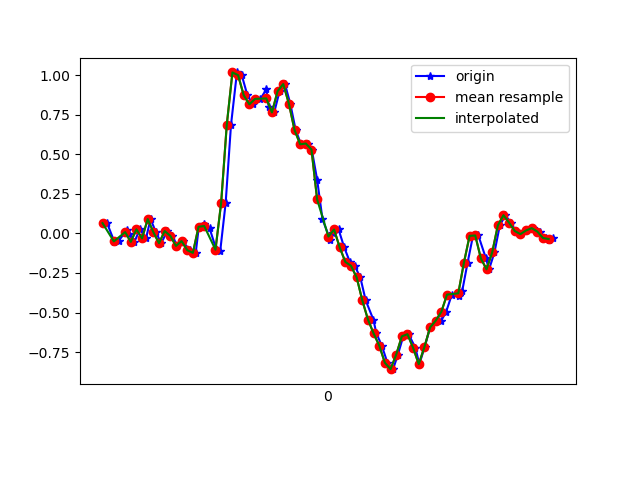

The file beside this chart, header and first rows:
1617667095216, 362731915451784, 0.065443315, 0.109422624, -0.00967684
1617667095242, 362731934496296, -0.05306, 0.01413, 0.03431
1617667095257, 362731953540824, -0.04696, -0.0775, -0.02312
1617667095286, 362731972560536, 0.02146, 0.2792, 0.006206
1617667095294, 362731991605064, -0.004195, -0.2779, 0.02575
1617667095313, 362732010572568, -0.05306, 0.05444, -0.03778
1617667095332, 362732029612136, 0.02635, -0.05795, 0.01964
1617667095354, 362732048626904, -0.03107, -0.08605, -0.02189
1617667095370, 362732067666488, 0.0911, 0.1937, -0.01945
1617667095389, 362732086706040, 0.008022, -0.2595, 0.0282
1617667095408, 362732105720824, -0.06162, -0.09338, -0.01579
1617667095429, 362732124748248, 0.01535, 0.06666, 0.01109
1617667095447, 362732143762200, -0.01519, -0.2266, 0.04897
1617667095465, 362732162800984, -0.07872, 0.006797, 0.003762
1617667095484, 362732181839768, -0.04818, 0.07277, 0.04164
1617667095508, 362732200853752, -0.1056, -0.1642, 0.04897
1617667095530, 362732219900792, -0.1227, 0.052, 0.01354
1617667095541, 362732239049987, 0.04223, -0.0604, 0.09906
1617667095560, 362732258089187, 0.06056, -0.2608, 0.1259
1617667095579, 362732277103619, 0.03368, -0.1251, 0.1394
1617667095602, 362732296142819, -0.09705, -0.3255, 0.08073
1617667095617, 362732315179075, -0.108, -0.6456, -0.04511
1617667095636, 362732334219203, 0.1925, -0.8948, -0.1954
1617667095655, 362732353259395, 0.6873, -1.127, -0.2895
1617667095676, 362732372274755, 1.018, -1.382, -0.3689
1617667095693, 362732391314883, 1.001, -1.68, -0.4434
1617667095713, 362732410327107, 0.8742, -1.958, -0.5106
1617667095732, 362732429367171, 0.8168, -2.184, -0.5546
1617667095759, 362732448382339, 0.851, -2.431, -0.535
1617667095780, 362732467422403, 0.9109, -2.6, -0.5081
1617667095789, 362732486462467, 0.7973, -2.731, -0.5472
1617667095808, 362732505477699, 0.7655, -2.762, -0.5876
1617667095827, 362732524522307, 0.8999, -2.729, -0.5717
1617667095846, 362732543537795, 0.9451, -2.687, -0.5301
1617667095865, 362732562577987, 0.8205, -2.619, -0.5118
1617667095884, 362732581593347, 0.6543, -2.49, -0.5179
1617667095903, 362732600633539, 0.5639, -2.327, -0.5143
1617667095929, 362732619654147, 0.5688, -2.13, -0.4898
1617667095941, 362732638694467, 0.5309, -1.887, -0.4385
1617667095960, 362732657734851, 0.3403, -1.575, -0.3933
1617667095979, 362732676750403, 0.08988, -1.183, -0.3945
1617667096007, 362732695790787, -0.04329, -0.7531, -0.4006
1617667096017, 362732714814851, 0.004357, -0.3377, -0.3359
1617667096036, 362732733829955, 0.02513, 0.05078, -0.2198
1617667096056, 362732752869891, -0.08849, 0.4197, -0.1233
1617667096076, 362732771909763, -0.1801, 0.774, -0.04266
1617667096093, 362732790949699, -0.2046, 1.099, 0.06363
1617667096113, 362732809964803, -0.2779, 1.368, 0.2176
1617667096132, 362732829015939, -0.4232, 1.594, 0.3654
1617667096159, 362732848056131, -0.5442, 1.783, 0.5083
1617667096170, 362732867071555, -0.6322, 1.905, 0.6354
1617667096189, 362732886111683, -0.7091, 1.976, 0.749
1617667096209, 362732905151939, -0.8179, 2.036, 0.8003
1617667096229, 362732924168387, -0.8582, 2.109, 0.7808
1617667096246, 362732943208515, -0.7666, 2.184, 0.7356
1617667096265, 362732962248771, -0.6505, 2.19, 0.749
1617667096284, 362732981264067, -0.6371, 2.159, 0.7808
1617667096308, 362733000304323, -0.7238, 2.147, 0.7588
1617667096322, 362733019332675, -0.8264, 2.113, 0.6757
1617667096341, 362733038372675, -0.7177, 2.028, 0.6122
1617667096360, 362733057387843, -0.5943, 1.893, 0.6122
... 23 more rows
